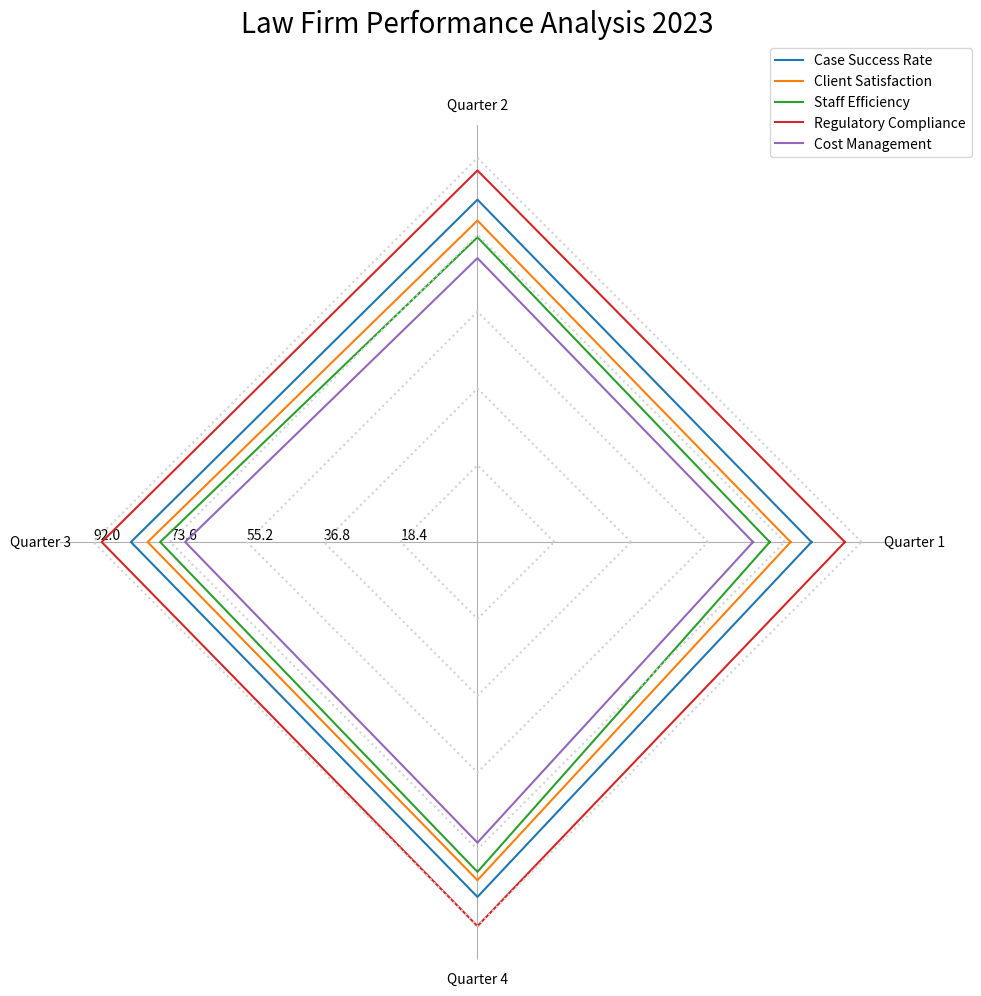

The matplotlib source for this figure: (Note: this script raises an exception after producing the figure.)
import numpy as np
import matplotlib.pyplot as plt

# create data
data_labels = ['Quarter 1', 'Quarter 2', 'Quarter 3', 'Quarter 4']
line_labels = ['Case Success Rate', 'Client Satisfaction', 'Staff Efficiency', 'Regulatory Compliance', 'Cost Management']
data = np.array([[80, 82, 83, 85],
                 [75, 77, 79, 81],
                 [70, 73, 76, 79],
                 [88, 89, 90, 92],
                 [66, 68, 70, 72]])

# create figure
plt.figure(figsize=(10, 10))
ax = plt.subplot(111, polar=True)
ax.set_title('Law Firm Performance Analysis 2023', size=20, color='black', y=1.1)

angles = np.linspace(0, 2 * np.pi, len(data_labels) + 1, endpoint=True)
ax.set_thetagrids(angles[:-1] * 180/np.pi, data_labels)

# plot data
for index, values in enumerate(data):
    values = np.append(values, values[0])    # closed loop
    ax.plot(angles, values, label=line_labels[index])
    radius = np.full_like(angles, (index+1) * np.max(data) / len(data))
    ax.plot(angles, radius, color='lightgrey', linestyle='dotted')

# remove the circular gridlines
ax.yaxis.grid(False)
ax.spines['polar'].set_visible(False)
max_value = np.amax(data)
step_size = max_value / len(data)
ax.set_rgrids([step_size * i for i in range(1, len(data) + 1)], labels=[f'{step_size * i:.1f}' for i in range(1, len(data) + 1)], angle=180)

# plot legend
handles, labels = ax.get_legend_handles_labels()
ax.legend(handles, line_labels, loc='upper right', bbox_to_anchor=(1.1, 1.1))

# set limit
ax.set_ylim(0, 100)

# save figure
plt.tight_layout()
plt.savefig('/cpfs01/user/yehancheng/workspace/datasets/SimChartV2/demo/radar_polygon/png/133_2023122292141.png')
    
# clear figure
plt.clf()
